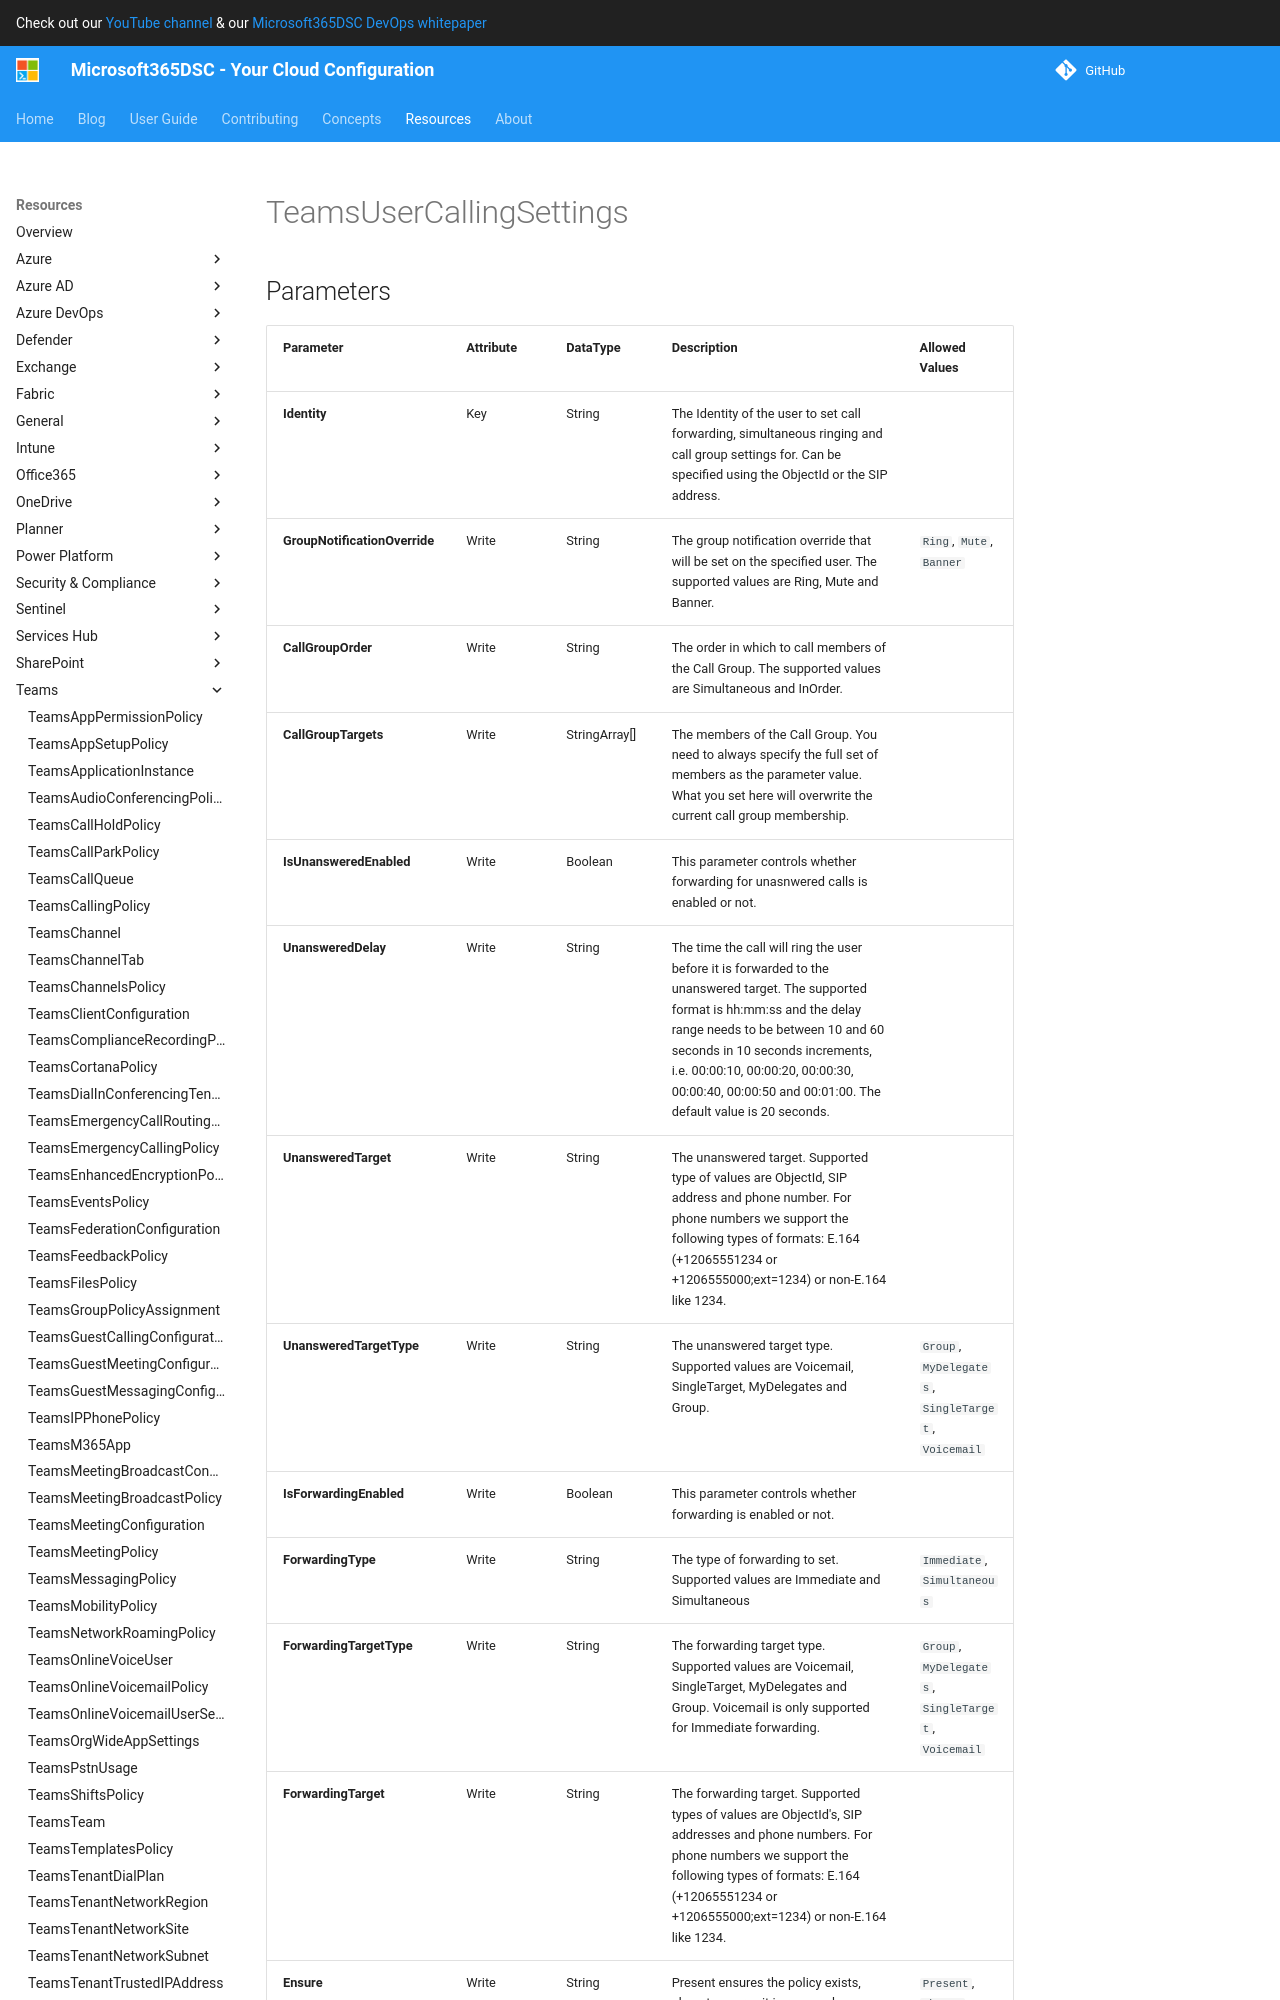

repository: microsoft/Microsoft365DSC · page: resources/teams/TeamsUserCallingSettings/index.html · generator: mkdocs

# TeamsUserCallingSettings

## Parameters

| Parameter | Attribute | DataType | Description | Allowed Values |
| --- | --- | --- | --- | --- |
| **Identity** | Key | String | The Identity of the user to set call forwarding, simultaneous ringing and call group settings for. Can be specified using the ObjectId or the SIP address. | |
| **GroupNotificationOverride** | Write | String | The group notification override that will be set on the specified user. The supported values are Ring, Mute and Banner. | `Ring`, `Mute`, `Banner` |
| **CallGroupOrder** | Write | String | The order in which to call members of the Call Group. The supported values are Simultaneous and InOrder. | |
| **CallGroupTargets** | Write | StringArray[] | The members of the Call Group. You need to always specify the full set of members as the parameter value. What you set here will overwrite the current call group membership. | |
| **IsUnansweredEnabled** | Write | Boolean | This parameter controls whether forwarding for unasnwered calls is enabled or not. | |
| **UnansweredDelay** | Write | String | The time the call will ring the user before it is forwarded to the unanswered target. The supported format is hh:mm:ss and the delay range needs to be between 10 and 60 seconds in 10 seconds increments, i.e. 00:00:10, 00:00:20, 00:00:30, 00:00:40, 00:00:50 and 00:01:00. The default value is 20 seconds. | |
| **UnansweredTarget** | Write | String | The unanswered target. Supported type of values are ObjectId, SIP address and phone number. For phone numbers we support the following types of formats: E.164 (+12065551234 or +1206555000;ext=1234) or non-E.164 like 1234. | |
| **UnansweredTargetType** | Write | String | The unanswered target type. Supported values are Voicemail, SingleTarget, MyDelegates and Group. | `Group`, `MyDelegates`, `SingleTarget`, `Voicemail` |
| **IsForwardingEnabled** | Write | Boolean | This parameter controls whether forwarding is enabled or not. | |
| **ForwardingType** | Write | String | The type of forwarding to set. Supported values are Immediate and Simultaneous | `Immediate`, `Simultaneous` |
| **ForwardingTargetType** | Write | String | The forwarding target type. Supported values are Voicemail, SingleTarget, MyDelegates and Group. Voicemail is only supported for Immediate forwarding. | `Group`, `MyDelegates`, `SingleTarget`, `Voicema
